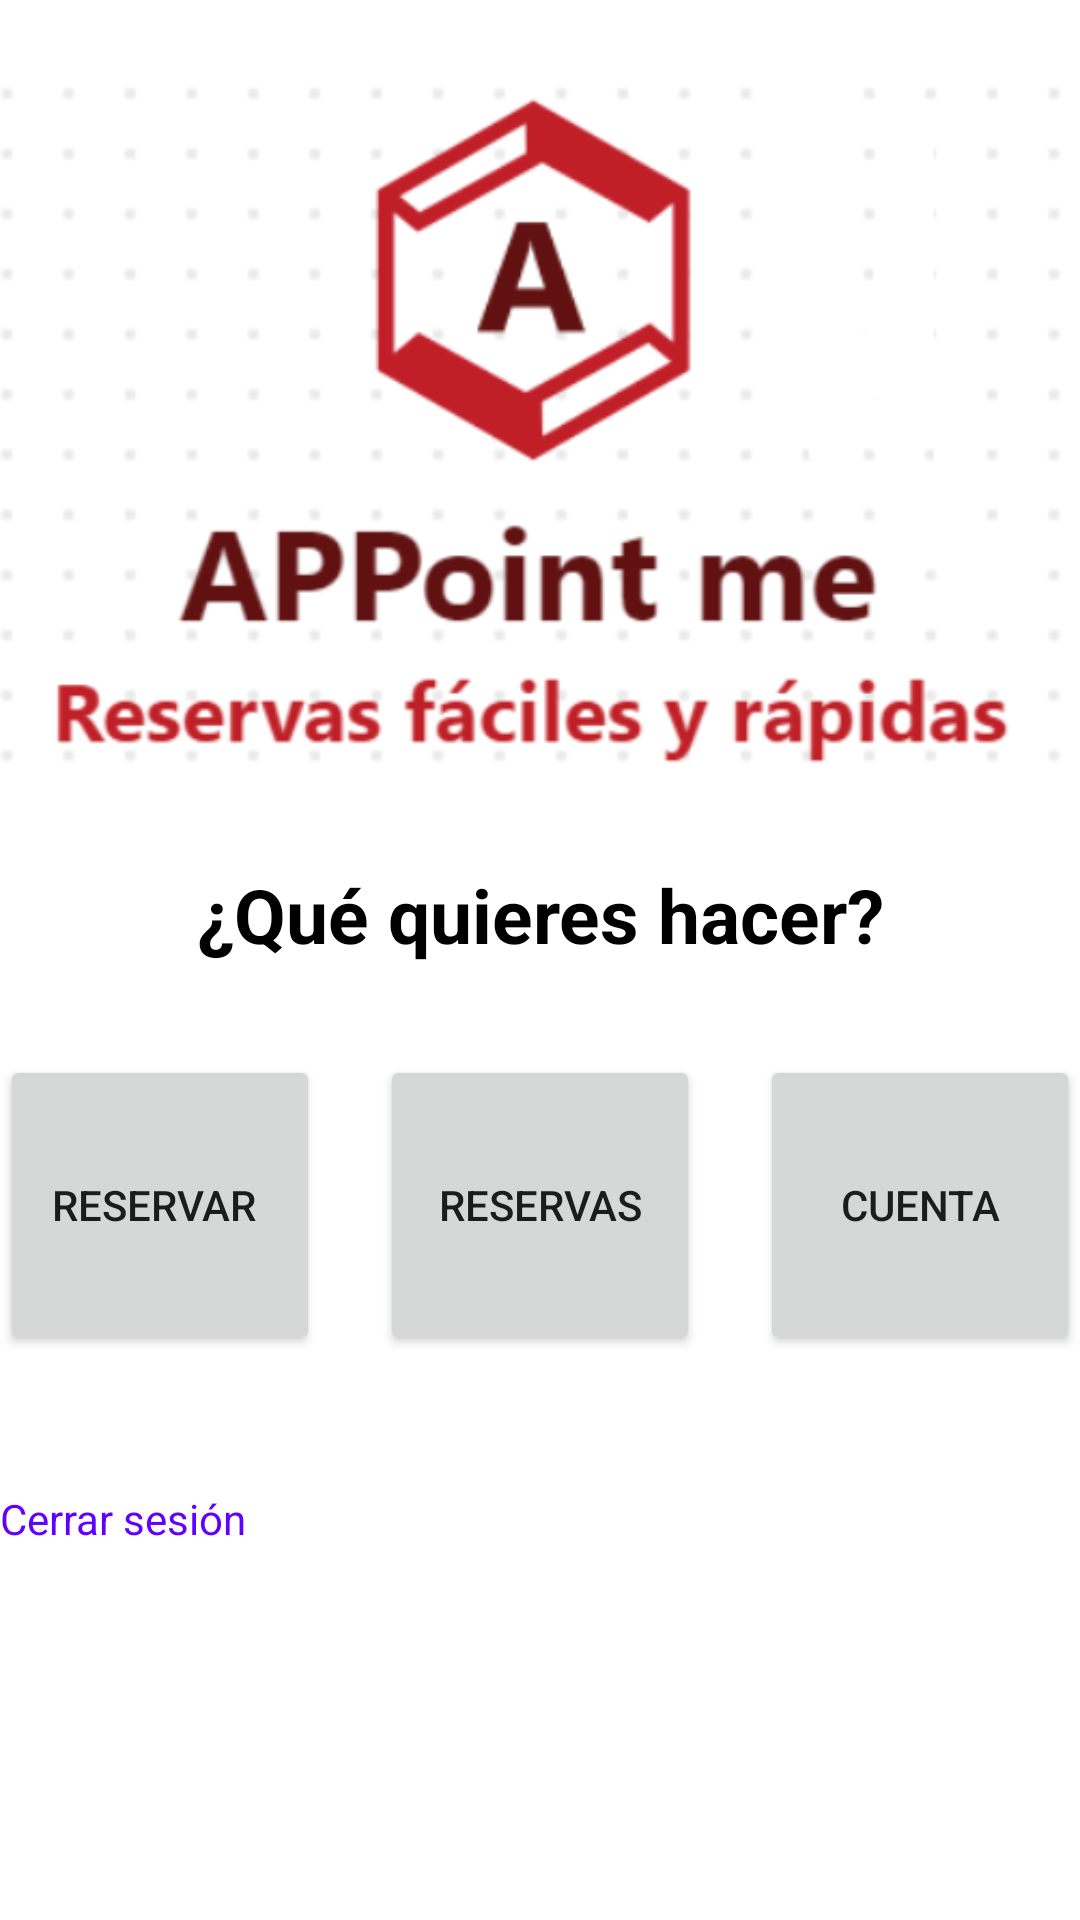

Android layout source for this screen:
<!-- AndroidManifest.xml: application theme Theme.Proyecto -->
<!-- res/layout/activity_opciones.xml -->
<?xml version="1.0" encoding="utf-8"?>
<LinearLayout xmlns:android="http://schemas.android.com/apk/res/android"
    xmlns:app="http://schemas.android.com/apk/res-auto"
    xmlns:tools="http://schemas.android.com/tools"
    android:layout_width="match_parent"
    android:layout_height="match_parent"
    android:layout_marginLeft="20dp"
    android:layout_marginTop="30dp"
    android:layout_marginRight="20dp"
    android:orientation="vertical"
    tools:context=".Opciones">

    <ImageView
        android:id="@+id/imageView"
        android:layout_width="match_parent"
        android:layout_height="288dp"
        app:srcCompat="@drawable/logo" />

    <TextView
        android:id="@+id/textView4"
        android:layout_width="match_parent"
        android:layout_height="wrap_content"
        android:text="¿Qué quieres hacer?"
        android:textAlignment="center"
        android:textColor="#000000"
        android:textSize="25dp"
        android:textStyle="bold" />

    <LinearLayout
        android:layout_width="match_parent"
        android:layout_height="100dp"
        android:layout_marginTop="30dp"
        android:orientation="horizontal">

        <Button
            android:id="@+id/btnReservar"
            android:layout_width="0dp"
            android:layout_height="match_parent"
            android:layout_marginRight="10dp"
            android:layout_weight="1"
            android:onClick="onClickReservar"
            android:paddingRight="16dp"
            android:text="Reservar"
            app:iconTint="#D51D1D" />

        <Button
            android:id="@+id/btnReservas"
            android:layout_width="0dp"
            android:layout_height="match_parent"
            android:layout_marginLeft="10dp"
            android:layout_marginRight="10dp"
            android:layout_weight="1"
            android:onClick="onClickReservas"
            android:text="Reservas" />

        <Button
            android:id="@+id/btnCuent"
            android:layout_width="0dp"
            android:layout_height="match_parent"
            android:layout_marginLeft="10dp"
            android:layout_weight="1"
            android:onClick="onClickCuenta"
            android:text="Cuenta" />

    </LinearLayout>

    <TextView
        android:id="@+id/txtVwCerrarSesion"
        android:layout_width="match_parent"
        android:layout_height="wrap_content"
        android:layout_marginTop="45dp"
        android:text="Cerrar sesión"
        android:textColor="#6200FF"
        android:onClick="onClickCierr"/>

</LinearLayout>
<!-- resources referenced by this layout -->
<resources>
  <!-- drawable logo: png bitmap (drawable, 40234 bytes) -->
  <style name="Theme.Proyecto" parent="Theme.MaterialComponents.DayNight.NoActionBar">
          
          <item name="colorPrimary">@color/purple_500</item>
          <item name="colorPrimaryVariant">@color/purple_700</item>
          <item name="colorOnPrimary">@color/white</item>
          
          <item name="colorSecondary">@color/teal_200</item>
          <item name="colorSecondaryVariant">@color/teal_700</item>
          <item name="colorOnSecondary">@color/black</item>
          
          <item name="android:statusBarColor" tools:targetApi="l">?attr/colorPrimaryVariant</item>
          
      </style>
  <!-- not gathered from this repository: default colours our renderer supplied (Android Studio template values) -->
  <color name="purple_500">#FF6200EE</color>
  <color name="purple_700">#FF3700B3</color>
  <color name="teal_200">#FF03DAC5</color>
  <color name="teal_700">#FF018786</color>
  <color name="black">#FF000000</color>
  <color name="white">#FFFFFFFF</color>
</resources>
